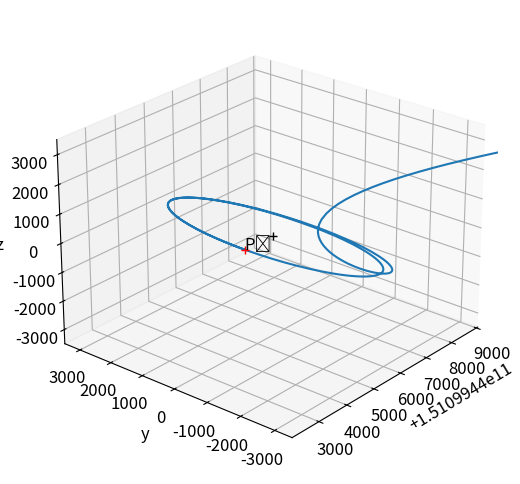

Python code for this plot:
from scipy.optimize import root_scalar
from scipy.integrate import solve_ivp
import matplotlib.pyplot as plt
import numpy as np

plt.rcParams.update({'font.size': 12})

G = 6.67408e-11
m1 = 1.9885e30 # kg
m2 = 5.972e24 # kg
R = 1.49598e11 # m
radial_velocity = np.sqrt(G*(m1+m2)/R**3)

# As defined before this function defines the acceleration of the system
def LN(r):
    f1 = -G*m1/((r)*abs(r))
    f2 = -G*m2/((r-R)*abs(r-R))
    ang_v = G*r*(m1+m2)/(R**3)
    return ang_v + f1 + f2

# Get the position of the L2 points
L2 = root_scalar(LN, bracket=[1.50e11, 1.52e11]).root

# returns length of vectors r1 and r2
def r1(x,y,z):
    return np.sqrt(x**2 + y**2 + z**2)

def r2(x,y,z):
    return np.sqrt((x-R)**2 + y**2 + z**2)

# This function defines the equations of motion
def EOM(t, X):
    # X = [x, y, z, xdot, ydot, zdot]
    # Xdot = [xdot, ydot, zdot, xddot, yddot, zddot]
    Xdot = np.zeros(6)
    Xdot[:3] = X[3:6]
    x, y, z = X[:3]
    xdot, ydot = X[3:5]
    R1 = r1(x,y,z)
    R2 = r2(x,y,z)

    # ? Compute accelerations following the x, y, z directions
    xddot = (x*radial_velocity**2 + 2*radial_velocity*ydot - G*m1*x/(R1**3)
        - G*m2*(x-R)/(R2**3))
    yddot = (y*radial_velocity**2 - 2*radial_velocity*xdot - G*m1*y/(R1**3)
        - G*m2*y/(R2**3))
    zddot = - G*m1*z/(R1**3) - G*m2*z/(R2**3)
    Xdot[3:6] = xddot, yddot, zddot
    return Xdot

# This function initialises the position vector
def init_r(lpoint: float, pos: tuple):
    return np.array([lpoint+pos[0], pos[1], pos[2]])


def init_ydot(lpoint, pos: tuple) -> float:
    # magic constant is acquired through trial and error
    magic_constant = 2.2001182232956373
    r_0 = init_r(lpoint, pos)
    x = r_0[0]
    R1 = r1(*r_0)
    R2 = r2(*r_0)
    xddot = (x*radial_velocity**2 - G*m1*x/(R1**3)
        - G*m2*(x-R)/(R2**3))
    ydot = magic_constant*np.sqrt(abs(xddot) * abs(r1(*pos)))
    return ydot


def main():
    time_u = 24*3600 # time unit (days)
    duration = ... # days
    distance = 1000 # m


    def construct_3d_plot_L2(traj, pos: tuple) -> None:
        fig = plt.figure(figsize=(6,5))
        ax = fig.add_subplot(projection='3d')
        ax.plot(traj.y[0,...], traj.y[1,...], traj.y[2,...])
        ax.plot(L2, 0, 0, 'k+')

        r = init_r(L2, pos)
        ax.plot(*r, 'r+')
        ax.text(*r, 'P₀')

        #ax.set_xlabel('x')
        ax.set_ylabel('y')
        ax.set_zlabel('z')

        bound = 3.5*abs(pos[0])
        ax.axes.set_xlim3d(left=L2 - bound, right=L2 + bound)
        ax.axes.set_ylim3d(bottom=-bound, top=bound)
        ax.axes.set_zlim3d(bottom=-bound, top=bound)
        ax.view_init(25, -140)

        plt.tight_layout()
        plt.show()


    def get_trajectory(dur, pos: tuple, iydot = None, lpoint = L2):
        # 'dur' argument is in days
        t = 24*3600 # time unit (days)
        r_0 = init_r(lpoint, pos) # m
        if iydot is None:
            ydot_0 = init_ydot(L2, pos) # r1 used for position vector
        else:
            ydot_0 = iydot
        init_ = np.array([*r_0, 0, ydot_0, 0])
        traj = solve_ivp(
            EOM,
            [0,dur*t],
            init_,
            atol=1e-6,
            rtol=3e-14
        )
        return traj


    dist = 1000

    # A special number for reference
    super_number = .000001305493871*dist

    # traj1 = get_trajectory(45, (-1000,0,0), iydot=0)
    traj2 = get_trajectory(400, (-1000,0,0))
    # traj3 = get_trajectory(400, (-2.5e8, 0, -3e8))
    # construct_3d_plot_L2(traj1, (-1000,0,0))
    construct_3d_plot_L2(traj2, (-1000,0,0))
    # construct_3d_plot_L2(traj3, (-2.5e8, 0, -3e8))


if __name__ == '__main__':
    main()
